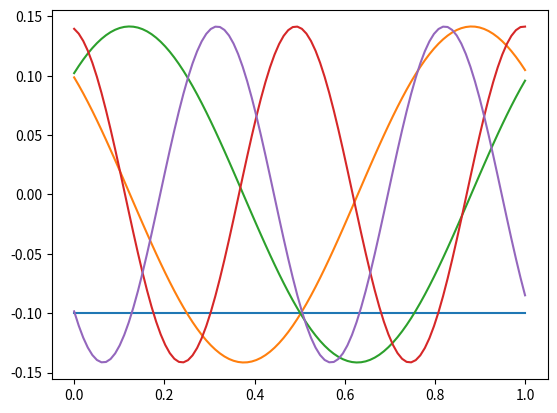

Python code for this plot:
import numpy as np
import matplotlib.pyplot as plt

from scipy import sparse
from scipy.sparse.linalg import eigs as sparse_eig

def get_D2x(N):
    """ 3 point stencil for second derivative with periodic bc's """
    daig_0 = -2 * np.ones(N)
    diag_1 = np.ones(N - 1)
    D2x = sparse.diags([1, diag_1, daig_0, diag_1, 1], [-(N-1), -1, 0, 1, (N-1)])
    return D2x

def find_eigenvecs(N):
    D2x = get_D2x(N)
    w, v = sparse_eig(D2x, which="SM")

    x = np.linspace(0, 1, N)

    for i in range(5):
        plt.plot(x, v[:, i])
    plt.show()

find_eigenvecs(100)